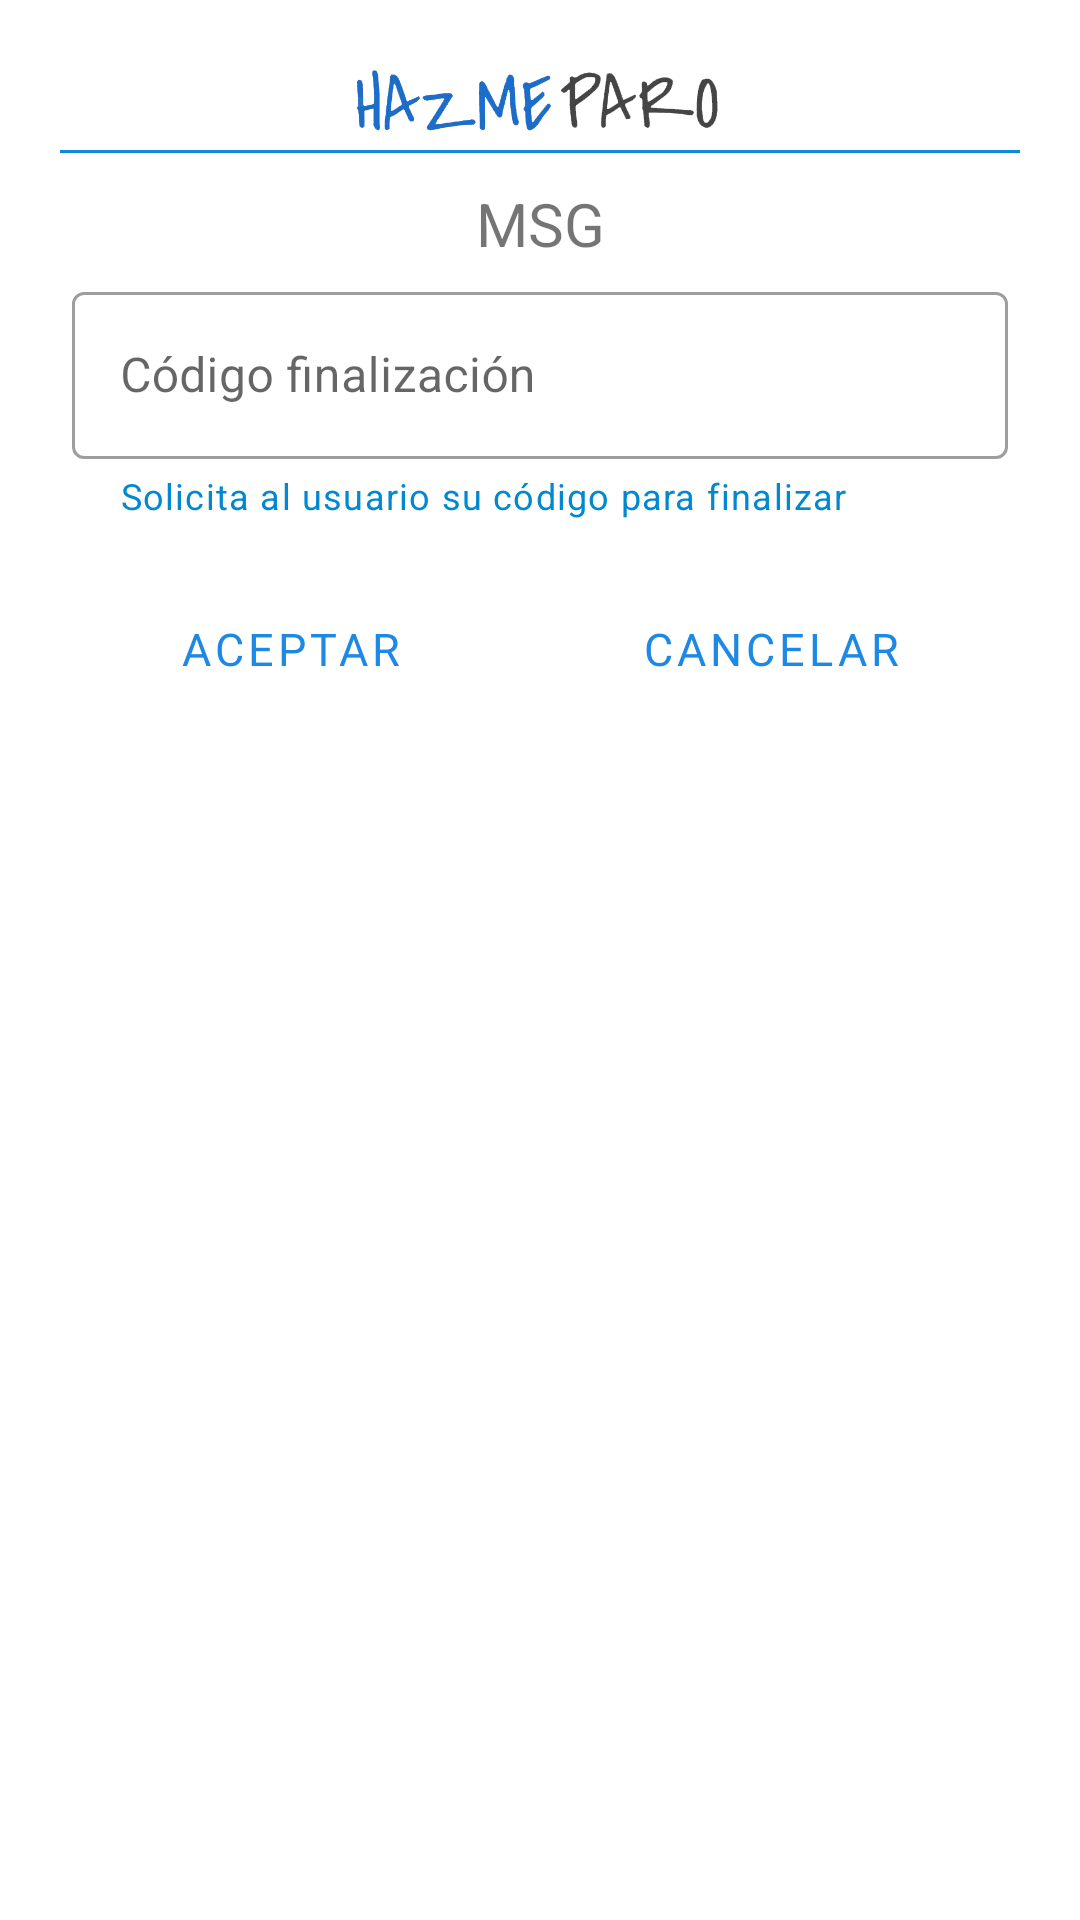

The Android layout XML behind this screen, and the referenced resources:
<!-- AndroidManifest.xml: application theme AppTheme -->
<!-- res/layout/message_dialog5.xml -->
<?xml version="1.0" encoding="utf-8"?>
<LinearLayout xmlns:android="http://schemas.android.com/apk/res/android"
    xmlns:app="http://schemas.android.com/apk/res-auto"
    android:layout_width="match_parent"
    android:layout_height="match_parent"
    android:orientation="vertical"
    android:padding="20dp">

    <ImageView
        android:layout_width="match_parent"
        android:layout_height="30dp"
        app:srcCompat="@drawable/hazmelogo" />

    <LinearLayout
        android:layout_width="match_parent"
        android:layout_height="1dp"
        android:layout_marginBottom="10dp"
        android:background="@drawable/gradient"
        android:orientation="vertical"></LinearLayout>

    <TextView
        android:id="@+id/txtMsgDialogo5"
        android:layout_width="match_parent"
        android:layout_height="wrap_content"
        android:gravity="center_horizontal"
        android:text="MSG"
        android:textSize="20sp" />

    <com.google.android.material.textfield.TextInputLayout
        android:id="@+id/txtInputCodigoFinalizacion"
        style="@style/Widget.MaterialComponents.TextInputLayout.OutlinedBox"
        android:layout_width="match_parent"
        android:layout_height="wrap_content"
        android:layout_margin="4dp"
        android:hint="Código finalización"
        app:errorIconDrawable="@null"
        app:helperText="Solicita al usuario su código para finalizar"
        app:helperTextEnabled="true"
        app:helperTextTextColor="#0288D1">

        <com.google.android.material.textfield.TextInputEditText
            android:layout_width="match_parent"
            android:layout_height="wrap_content"
            android:inputType="text" />

    </com.google.android.material.textfield.TextInputLayout>

    <LinearLayout
        android:layout_width="match_parent"
        android:layout_height="match_parent"
        android:orientation="horizontal">

        <com.google.android.material.button.MaterialButton
            android:id="@+id/btnAceptarDialogo5"
            style="@style/Widget.MaterialComponents.Button.TextButton"
            android:layout_width="wrap_content"
            android:layout_height="wrap_content"
            android:layout_marginTop="15dp"
            android:layout_weight="1"
            android:fontFamily="@font/captain"
            android:text="Aceptar"
            android:textColor="#1E88E5"
            android:textSize="15sp" />

        <com.google.android.material.button.MaterialButton
            android:id="@+id/btnCancelarDialogo5"
            style="@style/Widget.MaterialComponents.Button.TextButton"
            android:layout_width="wrap_content"
            android:layout_height="wrap_content"
            android:layout_marginTop="15dp"
            android:layout_weight="1"
            android:fontFamily="@font/captain"
            android:text="Cancelar"
            android:textColor="#1E88E5"
            android:textSize="15sp" />
    </LinearLayout>

</LinearLayout>
<!-- resources referenced by this layout -->
<resources>
  <!-- drawable gradient (drawable) -->
  <shape
      xmlns:android="http://schemas.android.com/apk/res/android">
      <gradient
          android:startColor="#1E88E5"
          android:endColor="#0288D1"
          android:angle="270" />
  </shape>
  <!-- drawable hazmelogo: png bitmap (drawable, 58493 bytes) -->
  <style name="AppTheme" parent="Theme.MaterialComponents.Light.NoActionBar">
          
          <item name="colorPrimary">@color/colorPrimary</item>
          <item name="colorPrimaryDark">@color/colorPrimaryDark</item>
          <item name="colorAccent">@color/colorAccent</item>
      </style>
  <color name="colorPrimary">#607d8b</color>
  <color name="colorPrimaryDark">#37474f</color>
  <color name="colorAccent">#00bcd4</color>
</resources>
